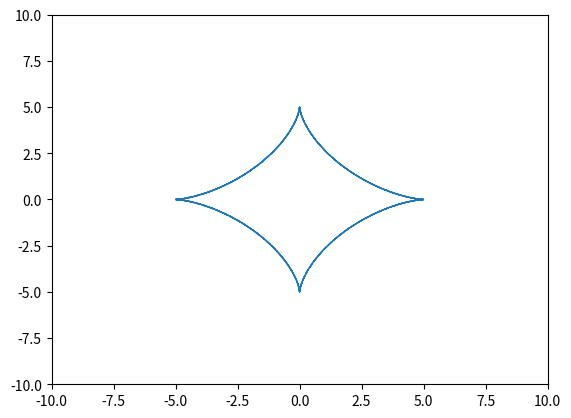

Python code for this plot: (Note: this script raises an exception after producing the figure.)
import matplotlib.pyplot as plt
import numpy as np
from matplotlib.animation import FuncAnimation
fig,ax=plt.subplots()
anime,=plt.plot([ ],[ ],marker='o', color='r')
R=5
t=np.arange(-4*np.pi,4*np.pi,0.1)
x=R*np.cos(t)**3
y=R*np.sin(t)**3
plt.plot(x,y,linestyle='--',lw=1)
def astr(R, t):
    x=R*np.cos(t)**3
    y=R*np.sin(t)**3
    return x,y
ax.set_xlim(-10,10)
ax.set_ylim(-10,10)
def animat(i):
    anime.set_data(astr(5, i))
ani=FuncAnimation(fig,
                  animat,
                  frames=np.arange(-4*np.pi,4*np.pi,0.1),
                  interval=300)
ani.save('anime_10.gif')

